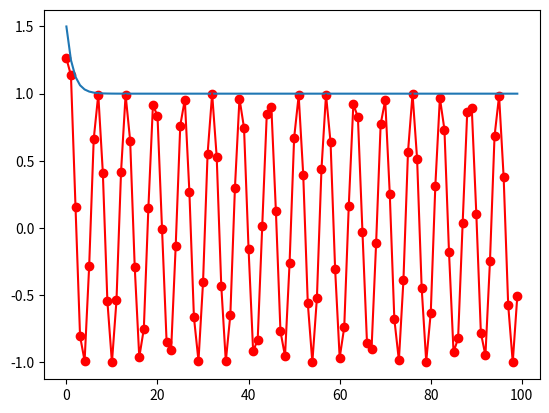

This chart was generated by the following Python code:
#-*- coding:utf-8 -*-
# 《最优化：建模、算法与理论》 刘浩洋等 P23 1.4题

import numpy as np
import matplotlib.pyplot as plt
import pylab 
import scipy as sci 

# 定义函数序列
def fun(x:list)->int :  # 此处使用了注释， x: 和  -> 都是注释的作用，没有强制作用
    return pow(x[0],2) + pow(x[1],2)

# 定义点列
def series(k:int) -> np.array:
    return (1+pow(0.5,k))*np.array([np.sin(k),np.cos(k)])

def seriesplot(k):
    X_k = list(map(series,range(1,k+1)))
    Y = []
    for i in range(len(X_k)):
        Y.append(X_k[i][1])
    pylab.plot([i+1 for i in range(k)],Y)
    plt.scatter([i+1 for i in range(k)],Y,s=15,c="orange",alpha=0.8)
    plt.show()
    # pylab.plot([i for i in range(k)],list(map(series,range(k))))



def f(k):
    X = [i+1 for i in range(k)]
    Y = []
    for i in range(k):
        Y.append(fun(series(i+1)))
    pylab.plot(X, Y)
    plt.scatter(X,Y,s=10,alpha=0.8)
    plt.xlabel("k")
    plt.ylabel("f(x^k)")
    plt.show()

# 使用匿名函数lambda+map的组合能够减少代码量
g = lambda x : pow(0.5,x)+1
ff = lambda x : np.sin(x)*(pow(0.5,x)+1)

if __name__ == "__main__":
    # print(list(map(fun,[[1,23]])))
    # seriesplot(300)
    plt.plot([i for i in range(100)],list(map(g,[i+1 for i in range(100)])))
    plt.plot([i for i in range(100)],list(map(ff,[i+1 for i in range(100)])),c="red")
    plt.scatter([i for i in range(100)],list(map(ff,[i+1 for i in range(100)])),c="red")
    plt.show()